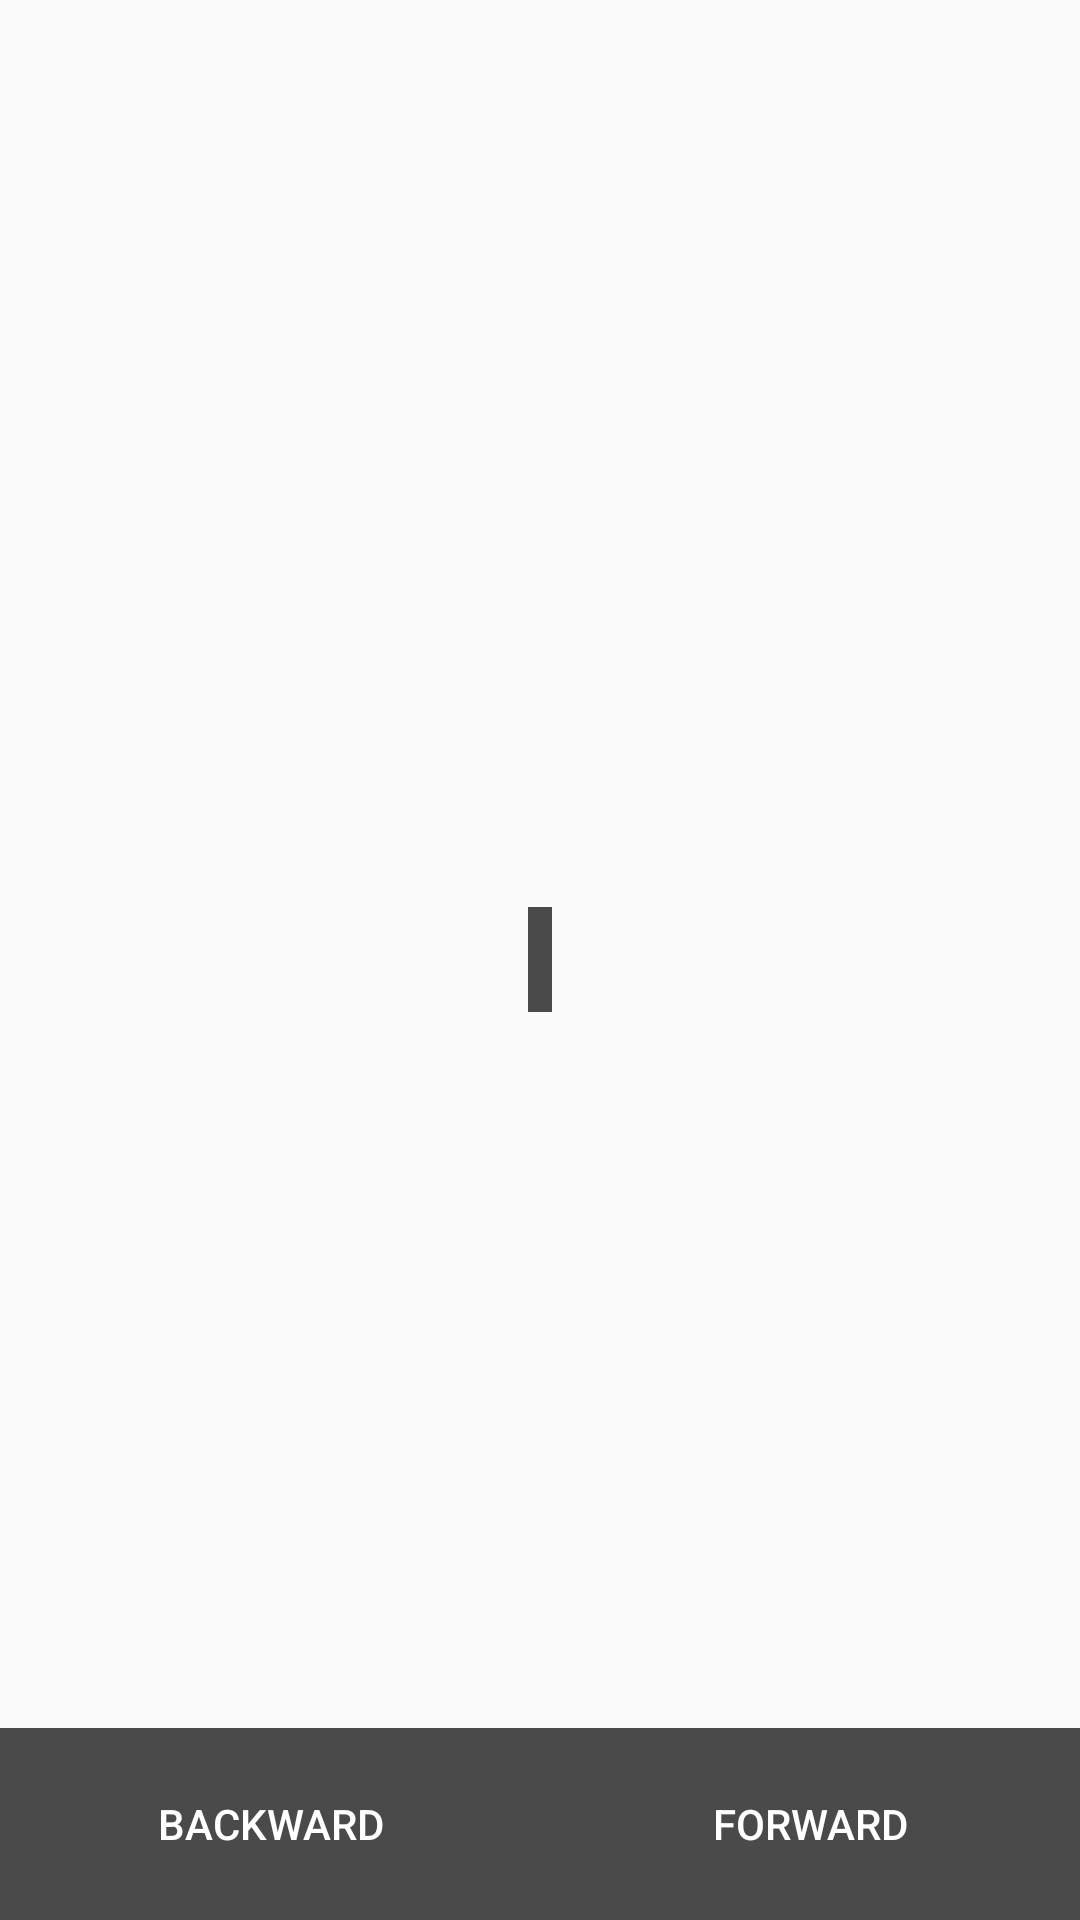

Produce the Android XML layout that renders to this screen, including the resource entries it uses.
<!-- AndroidManifest.xml: application theme Theme.EMpractice -->
<!-- res/layout/router_fragment.xml -->
<?xml version="1.0" encoding="utf-8"?>
<RelativeLayout xmlns:android="http://schemas.android.com/apk/res/android"
    xmlns:tools="http://schemas.android.com/tools"
    android:id="@+id/routeFragmentRoot"
    android:layout_width="match_parent"
    android:layout_height="match_parent">

    <TextView
        android:id="@+id/fragmentNumberText"
        android:layout_width="wrap_content"
        android:layout_height="wrap_content"
        android:layout_centerInParent="true"
        android:background="#B3000000"
        android:padding="4dp"
        android:textColor="#ffffff"
        android:textSize="20sp"
        tools:text="Fragment #1" />

    <LinearLayout
        style="?android:attr/buttonBarStyle"
        android:layout_width="match_parent"
        android:layout_height="wrap_content"
        android:layout_alignParentStart="true"
        android:layout_alignParentEnd="true"
        android:layout_alignParentBottom="true"
        android:background="#B3000000"
        android:orientation="horizontal"
        android:padding="8dp">

        <Button
            android:id="@+id/navigateBackwardButton"
            style="?android:attr/buttonBarButtonStyle"
            android:layout_width="0dp"
            android:layout_height="wrap_content"
            android:layout_marginEnd="8dp"
            android:layout_weight="1"
            android:text="Backward"
            android:textColor="#ffffff" />

        <Button
            android:id="@+id/navigateForwardButton"
            style="?android:attr/buttonBarButtonStyle"
            android:layout_width="0dp"
            android:layout_height="wrap_content"
            android:layout_marginStart="8dp"
            android:layout_weight="1"
            android:text="Forward"
            android:textColor="#ffffff" />
    </LinearLayout>

</RelativeLayout>
<!-- resources referenced by this layout -->
<resources>
  <style name="Theme.EMpractice" parent="android:Theme.Material.Light.NoActionBar" />
</resources>
